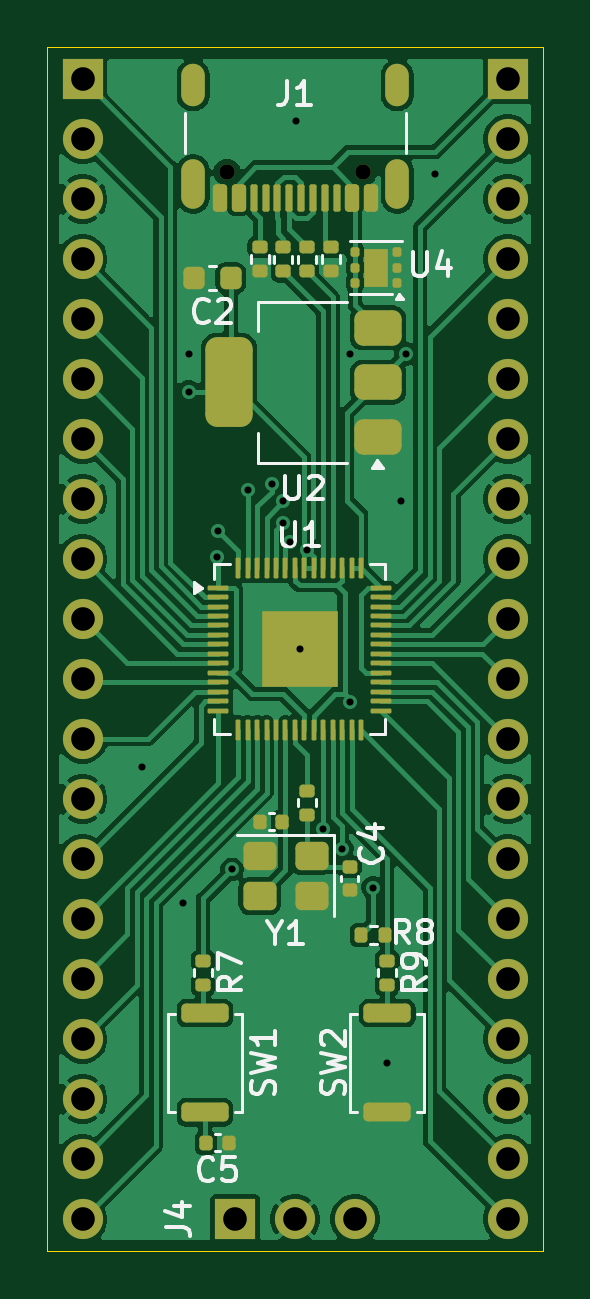
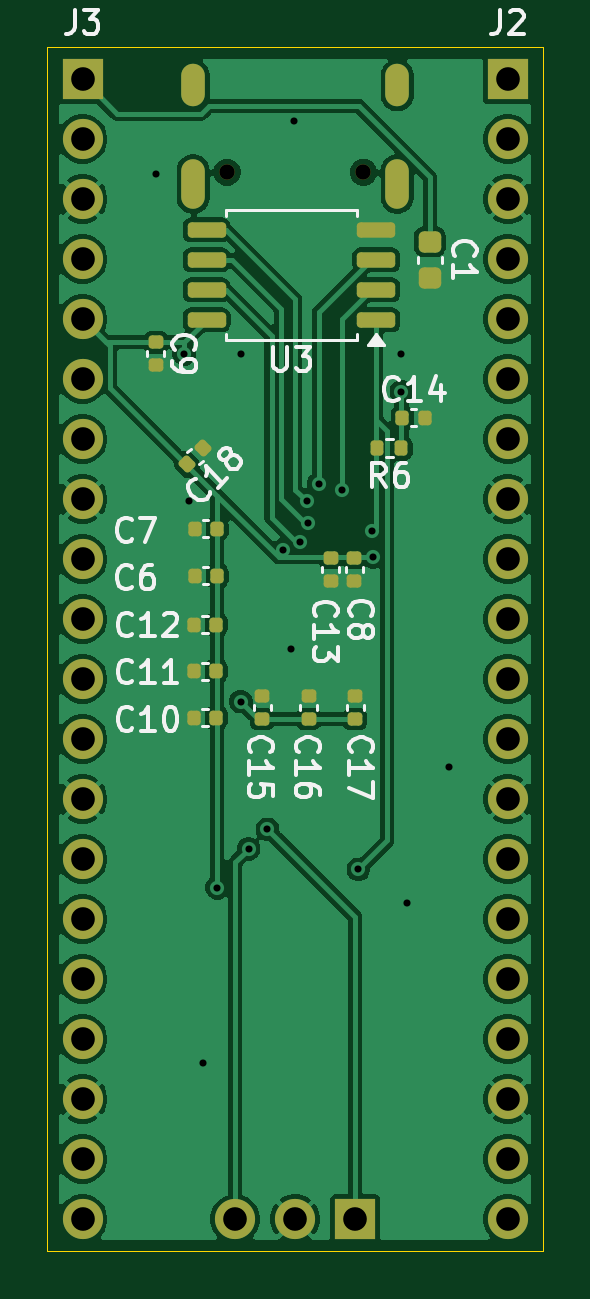
Circuit board: 11 layer files. Board 21.0 x 51.0 mm.
- bottom_copper: CTR-0-B_Cu.gbr (103993 bytes)
- bottom_mask: CTR-0-B_Mask.gbr (4635 bytes)
- paste: CTR-0-B_Paste.gbr (3136 bytes)
- bottom_silk: CTR-0-B_Silkscreen.gbr (29911 bytes)
- outline: CTR-0-Edge_Cuts.gbr (607 bytes)
- top_copper: CTR-0-F_Cu.gbr (104967 bytes)
- top_mask: CTR-0-F_Mask.gbr (7600 bytes)
- paste: CTR-0-F_Paste.gbr (6553 bytes)
- top_silk: CTR-0-F_Silkscreen.gbr (19141 bytes)
- drill: CTR-0-NPTH.drl (358 bytes)
- drill: CTR-0-PTH.drl (1648 bytes)

=== bottom_copper: CTR-0-B_Cu.gbr (103993 bytes, source omitted) ===
=== bottom_mask: CTR-0-B_Mask.gbr ===
%TF.GenerationSoftware,KiCad,Pcbnew,10.0.1*%
%TF.CreationDate,2026-04-24T15:30:28-04:00*%
%TF.ProjectId,CTR-0,4354522d-302e-46b6-9963-61645f706362,rev?*%
%TF.SameCoordinates,Original*%
%TF.FileFunction,Soldermask,Bot*%
%TF.FilePolarity,Negative*%
%FSLAX46Y46*%
G04 Gerber Fmt 4.6, Leading zero omitted, Abs format (unit mm)*
G04 Created by KiCad (PCBNEW 10.0.1) date 2026-04-24 15:30:28*
%MOMM*%
%LPD*%
G01*
G04 APERTURE LIST*
G04 Aperture macros list*
%AMRoundRect*
0 Rectangle with rounded corners*
0 $1 Rounding radius*
0 $2 $3 $4 $5 $6 $7 $8 $9 X,Y pos of 4 corners*
0 Add a 4 corners polygon primitive as box body*
4,1,4,$2,$3,$4,$5,$6,$7,$8,$9,$2,$3,0*
0 Add four circle primitives for the rounded corners*
1,1,$1+$1,$2,$3*
1,1,$1+$1,$4,$5*
1,1,$1+$1,$6,$7*
1,1,$1+$1,$8,$9*
0 Add four rect primitives between the rounded corners*
20,1,$1+$1,$2,$3,$4,$5,0*
20,1,$1+$1,$4,$5,$6,$7,0*
20,1,$1+$1,$6,$7,$8,$9,0*
20,1,$1+$1,$8,$9,$2,$3,0*%
G04 Aperture macros list end*
%ADD10C,0.650000*%
%ADD11O,1.000000X2.100000*%
%ADD12O,1.000000X1.800000*%
%ADD13R,1.700000X1.700000*%
%ADD14C,1.700000*%
%ADD15RoundRect,0.140000X-0.170000X0.140000X-0.170000X-0.140000X0.170000X-0.140000X0.170000X0.140000X0*%
%ADD16RoundRect,0.140000X-0.140000X-0.170000X0.140000X-0.170000X0.140000X0.170000X-0.140000X0.170000X0*%
%ADD17RoundRect,0.140000X0.170000X-0.140000X0.170000X0.140000X-0.170000X0.140000X-0.170000X-0.140000X0*%
%ADD18RoundRect,0.225000X-0.250000X0.225000X-0.250000X-0.225000X0.250000X-0.225000X0.250000X0.225000X0*%
%ADD19RoundRect,0.162500X-0.650000X-0.162500X0.650000X-0.162500X0.650000X0.162500X-0.650000X0.162500X0*%
%ADD20RoundRect,0.140000X-0.219203X-0.021213X-0.021213X-0.219203X0.219203X0.021213X0.021213X0.219203X0*%
%ADD21RoundRect,0.140000X0.140000X0.170000X-0.140000X0.170000X-0.140000X-0.170000X0.140000X-0.170000X0*%
%ADD22RoundRect,0.135000X-0.135000X-0.185000X0.135000X-0.185000X0.135000X0.185000X-0.135000X0.185000X0*%
G04 APERTURE END LIST*
D10*
%TO.C,J1*%
X193390000Y-75310000D03*
X187610000Y-75310000D03*
D11*
X194820000Y-75810000D03*
D12*
X194820000Y-71630000D03*
D11*
X186180000Y-75810000D03*
D12*
X186180000Y-71630000D03*
%TD*%
D13*
%TO.C,J4*%
X187960000Y-119635000D03*
D14*
X190500000Y-119635000D03*
X193040000Y-119635000D03*
%TD*%
D15*
%TO.C,C9*%
X196400000Y-82520000D03*
X196400000Y-83480000D03*
%TD*%
D16*
%TO.C,C7*%
X193800000Y-90400000D03*
X194760000Y-90400000D03*
%TD*%
%TO.C,C6*%
X193800000Y-92400000D03*
X194760000Y-92400000D03*
%TD*%
D17*
%TO.C,C15*%
X191900000Y-98460000D03*
X191900000Y-97500000D03*
%TD*%
D18*
%TO.C,C1*%
X184800000Y-78250000D03*
X184800000Y-79800000D03*
%TD*%
D15*
%TO.C,C8*%
X188000000Y-91640000D03*
X188000000Y-92600000D03*
%TD*%
D16*
%TO.C,C12*%
X193840000Y-94460000D03*
X194800000Y-94460000D03*
%TD*%
D13*
%TO.C,J2*%
X181500000Y-71375000D03*
D14*
X181500000Y-73915000D03*
X181500000Y-76455000D03*
X181500000Y-78995000D03*
X181500000Y-81535000D03*
X181500000Y-84075000D03*
X181500000Y-86615000D03*
X181500000Y-89155000D03*
X181500000Y-91695000D03*
X181500000Y-94235000D03*
X181500000Y-96775000D03*
X181500000Y-99315000D03*
X181500000Y-101855000D03*
X181500000Y-104395000D03*
X181500000Y-106935000D03*
X181500000Y-109475000D03*
X181500000Y-112015000D03*
X181500000Y-114555000D03*
X181500000Y-117095000D03*
X181500000Y-119635000D03*
%TD*%
D16*
%TO.C,C10*%
X193840000Y-98400000D03*
X194800000Y-98400000D03*
%TD*%
D17*
%TO.C,C16*%
X189930000Y-98460000D03*
X189930000Y-97500000D03*
%TD*%
D16*
%TO.C,C11*%
X193840000Y-96430000D03*
X194800000Y-96430000D03*
%TD*%
D19*
%TO.C,U3*%
X187075000Y-81560000D03*
X187075000Y-80290000D03*
X187075000Y-79020000D03*
X187075000Y-77750000D03*
X194250000Y-77750000D03*
X194250000Y-79020000D03*
X194250000Y-80290000D03*
X194250000Y-81560000D03*
%TD*%
D20*
%TO.C,C18*%
X194400000Y-87000000D03*
X195078822Y-87678822D03*
%TD*%
D13*
%TO.C,J3*%
X199500000Y-71375000D03*
D14*
X199500000Y-73915000D03*
X199500000Y-76455000D03*
X199500000Y-78995000D03*
X199500000Y-81535000D03*
X199500000Y-84075000D03*
X199500000Y-86615000D03*
X199500000Y-89155000D03*
X199500000Y-91695000D03*
X199500000Y-94235000D03*
X199500000Y-96775000D03*
X199500000Y-99315000D03*
X199500000Y-101855000D03*
X199500000Y-104395000D03*
X199500000Y-106935000D03*
X199500000Y-109475000D03*
X199500000Y-112015000D03*
X199500000Y-114555000D03*
X199500000Y-117095000D03*
X199500000Y-119635000D03*
%TD*%
D17*
%TO.C,C17*%
X187960000Y-98460000D03*
X187960000Y-97500000D03*
%TD*%
D21*
%TO.C,C14*%
X185960000Y-85700000D03*
X185000000Y-85700000D03*
%TD*%
D15*
%TO.C,C13*%
X189000000Y-91640000D03*
X189000000Y-92600000D03*
%TD*%
D22*
%TO.C,R6*%
X186000000Y-87000000D03*
X187020000Y-87000000D03*
%TD*%
M02*

=== paste: CTR-0-B_Paste.gbr (3136 bytes, source withheld) ===
=== bottom_silk: CTR-0-B_Silkscreen.gbr (29911 bytes, source omitted) ===
=== outline: CTR-0-Edge_Cuts.gbr ===
%TF.GenerationSoftware,KiCad,Pcbnew,10.0.1*%
%TF.CreationDate,2026-04-24T15:30:28-04:00*%
%TF.ProjectId,CTR-0,4354522d-302e-46b6-9963-61645f706362,rev?*%
%TF.SameCoordinates,Original*%
%TF.FileFunction,Profile,NP*%
%FSLAX46Y46*%
G04 Gerber Fmt 4.6, Leading zero omitted, Abs format (unit mm)*
G04 Created by KiCad (PCBNEW 10.0.1) date 2026-04-24 15:30:28*
%MOMM*%
%LPD*%
G01*
G04 APERTURE LIST*
%TA.AperFunction,Profile*%
%ADD10C,0.050000*%
%TD*%
G04 APERTURE END LIST*
D10*
X180000000Y-70000000D02*
X201000000Y-70000000D01*
X201000000Y-121000000D01*
X180000000Y-121000000D01*
X180000000Y-70000000D01*
M02*

=== top_copper: CTR-0-F_Cu.gbr (104967 bytes, source omitted) ===
=== top_mask: CTR-0-F_Mask.gbr (7600 bytes, source omitted) ===
=== paste: CTR-0-F_Paste.gbr (6553 bytes, source omitted) ===
=== top_silk: CTR-0-F_Silkscreen.gbr (19141 bytes, source omitted) ===
=== drill: CTR-0-NPTH.drl ===
M48
; DRILL file KiCad 10.0.1 date 2026-04-24T15:30:38
; FORMAT={-:-/ absolute / metric / decimal}
; #@! TF.CreationDate,2026-04-24T15:30:38-04:00
; #@! TF.GenerationSoftware,Kicad,Pcbnew,10.0.1
; #@! TF.FileFunction,NonPlated,1,2,NPTH
FMAT,2
METRIC
; #@! TA.AperFunction,NonPlated,NPTH,ComponentDrill
T1C0.650
%
G90
G05
T1
X187.61Y-75.31
X193.39Y-75.31
M30

=== drill: CTR-0-PTH.drl ===
M48
; DRILL file KiCad 10.0.1 date 2026-04-24T15:30:38
; FORMAT={-:-/ absolute / metric / decimal}
; #@! TF.CreationDate,2026-04-24T15:30:38-04:00
; #@! TF.GenerationSoftware,Kicad,Pcbnew,10.0.1
; #@! TF.FileFunction,Plated,1,2,PTH
FMAT,2
METRIC
; #@! TA.AperFunction,Plated,PTH,ViaDrill
T1C0.300
; #@! TA.AperFunction,Plated,PTH,ComponentDrill
T2C0.600
; #@! TA.AperFunction,Plated,PTH,ComponentDrill
T3C1.000
%
G90
G05
T1
X184.0Y-100.5
X185.75Y-106.25
X186.0Y-83.0
X186.0Y-84.6
X187.2Y-91.6
X187.25Y-90.5
X187.825Y-104.825
X188.5Y-88.75
X189.5Y-88.5
X189.965Y-90.164
X190.0Y-89.25
X190.287Y-90.95
X190.541Y-73.15
X190.688Y-95.5
X191.003Y-91.308
X191.673Y-103.129
X192.472Y-103.957
X192.8Y-83.0
X192.8Y-97.725
X193.8Y-105.6
X194.4Y-113.01
X195.0Y-89.25
X195.2Y-83.0
X196.4Y-75.4
T3
X181.5Y-71.375
X181.5Y-73.915
X181.5Y-76.455
X181.5Y-78.995
X181.5Y-81.535
X181.5Y-84.075
X181.5Y-86.615
X181.5Y-89.155
X181.5Y-91.695
X181.5Y-94.235
X181.5Y-96.775
X181.5Y-99.315
X181.5Y-101.855
X181.5Y-104.395
X181.5Y-106.935
X181.5Y-109.475
X181.5Y-112.015
X181.5Y-114.555
X181.5Y-117.095
X181.5Y-119.635
X187.96Y-119.635
X190.5Y-119.635
X193.04Y-119.635
X199.5Y-71.375
X199.5Y-73.915
X199.5Y-76.455
X199.5Y-78.995
X199.5Y-81.535
X199.5Y-84.075
X199.5Y-86.615
X199.5Y-89.155
X199.5Y-91.695
X199.5Y-94.235
X199.5Y-96.775
X199.5Y-99.315
X199.5Y-101.855
X199.5Y-104.395
X199.5Y-106.935
X199.5Y-109.475
X199.5Y-112.015
X199.5Y-114.555
X199.5Y-117.095
X199.5Y-119.635
T2
G00X186.18Y-72.03
M15
G01X186.18Y-71.23
M16
G05
G00X186.18Y-76.36
M15
G01X186.18Y-75.26
M16
G05
G00X194.82Y-72.03
M15
G01X194.82Y-71.23
M16
G05
G00X194.82Y-76.36
M15
G01X194.82Y-75.26
M16
G05
M30
